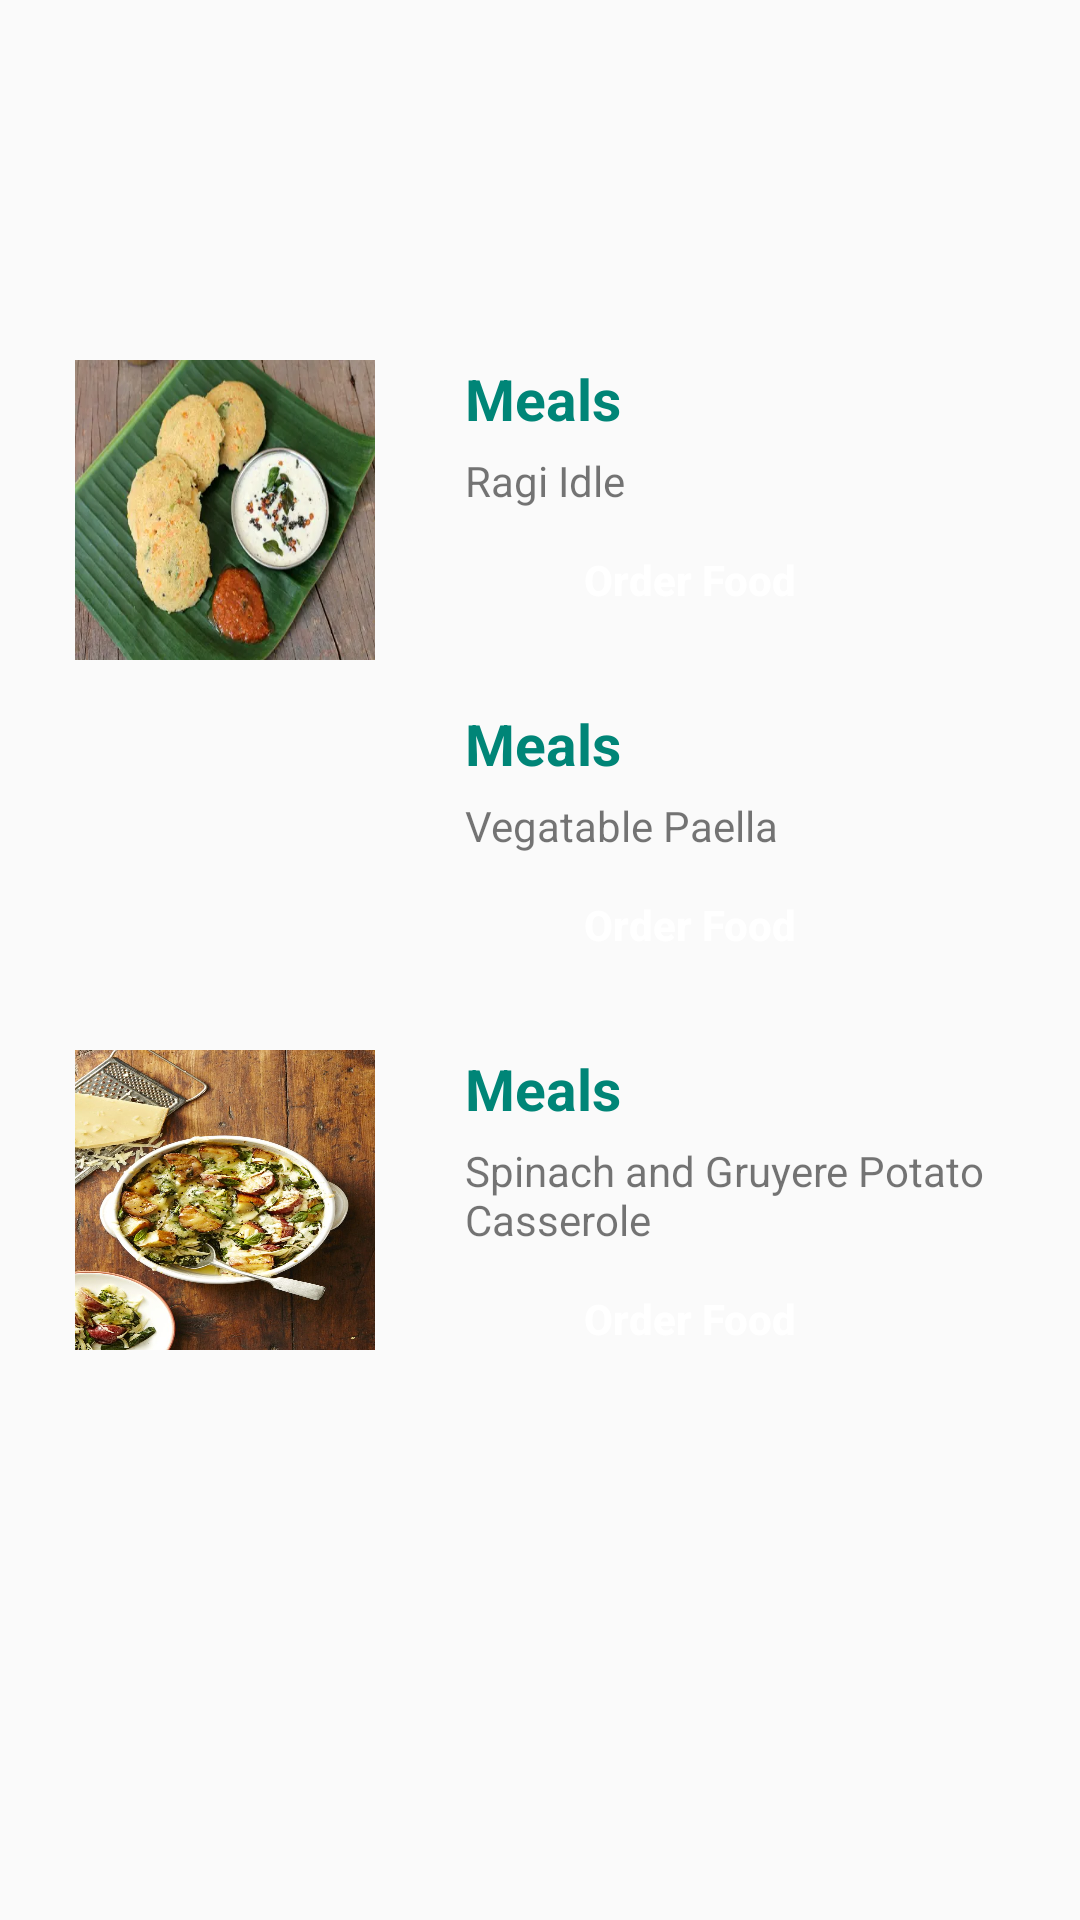

Layout XML and referenced resources for this Android screen:
<!-- AndroidManifest.xml: application theme AppTheme -->
<!-- res/layout/fragment_meal.xml -->
<?xml version="1.0" encoding="utf-8"?>
<FrameLayout xmlns:android="http://schemas.android.com/apk/res/android"
    xmlns:tools="http://schemas.android.com/tools"
    android:layout_width="wrap_content"
    android:layout_height="wrap_content"
    tools:context=".Fragment.MealFragment">

    
    <LinearLayout
        android:layout_width="wrap_content"
        android:layout_height="wrap_content"
        android:orientation="vertical"
        android:layout_gravity="center"
        >
    <LinearLayout
        android:layout_width="match_parent"
        android:layout_height="wrap_content"
        android:layout_marginLeft="10dp">
        <LinearLayout
            android:layout_width="wrap_content"
            android:layout_height="wrap_content"
            android:orientation="horizontal">
            <ImageView
                android:layout_width="100dp"
                android:layout_height="100dp"
                android:layout_marginTop="15dp"
                android:layout_marginLeft="15dp"
                android:background="@drawable/ragiidle"
                ></ImageView>
        </LinearLayout>
        <LinearLayout
            android:layout_width="wrap_content"
            android:layout_height="wrap_content"
            android:orientation="vertical"
            android:layout_marginLeft="30dp">
            <TextView
                android:layout_width="wrap_content"
                android:layout_height="wrap_content"
                android:text="Meals"
                android:textStyle="bold"
                android:textColor="@color/colorPrimary"
                android:textSize="19dp"
                android:layout_marginTop="15dp"
                ></TextView>
            <TextView
                android:layout_width="wrap_content"
                android:layout_height="wrap_content"
                android:text="Ragi Idle"
                android:layout_marginTop="5dp"
                ></TextView>

            <Button
                android:id="@+id/b1"
                android:layout_width="150dp"
                android:layout_height="27dp"
                android:text="Order Food"
                android:textColor="@color/colorWhite"
                android:textStyle="bold"
                android:layout_marginTop="10dp"
                android:textAllCaps="false"
                android:background="@drawable/mealsbtn"
                ></Button>
        </LinearLayout>
    </LinearLayout>
        <LinearLayout
            android:layout_width="match_parent"
            android:layout_height="wrap_content"
            android:layout_marginLeft="10dp">
            <LinearLayout
                android:layout_width="wrap_content"
                android:layout_height="wrap_content"
                android:orientation="horizontal">
                <ImageView
                    android:layout_width="100dp"
                    android:layout_height="100dp"
                    android:layout_marginTop="15dp"
                    android:layout_marginLeft="15dp"
                    android:background="@drawable/vegetablepaella"
                    ></ImageView>
            </LinearLayout>
            <LinearLayout
                android:layout_width="wrap_content"
                android:layout_height="wrap_content"
                android:orientation="vertical"
                android:layout_marginLeft="30dp">
                <TextView
                    android:layout_width="wrap_content"
                    android:layout_height="wrap_content"
                    android:text="Meals"
                    android:textStyle="bold"
                    android:textColor="@color/colorPrimary"
                    android:textSize="19dp"
                    android:layout_marginTop="15dp"
                    ></TextView>
                <TextView
                    android:layout_width="wrap_content"
                    android:layout_height="wrap_content"
                    android:text="Vegatable Paella"
                    android:layout_marginTop="5dp"
                    ></TextView>

                <Button
                    android:id="@+id/b2"
                    android:layout_width="150dp"
                    android:layout_height="27dp"
                    android:text="Order Food"
                    android:textColor="@color/colorWhite"
                    android:textStyle="bold"
                    android:layout_marginTop="10dp"
                    android:textAllCaps="false"
                    android:background="@drawable/mealsbtn"
                    ></Button>
            </LinearLayout>
        </LinearLayout>
        <LinearLayout
            android:layout_width="match_parent"
            android:layout_height="wrap_content"
            android:layout_marginLeft="10dp">
            <LinearLayout
                android:layout_width="wrap_content"
                android:layout_height="wrap_content"
                android:orientation="horizontal">
                <ImageView
                    android:layout_width="100dp"
                    android:layout_height="100dp"
                    android:layout_marginTop="15dp"
                    android:layout_marginLeft="15dp"
                    android:background="@drawable/spinachandgruyerepotatocasserole"
                    ></ImageView>
            </LinearLayout>
            <LinearLayout
                android:layout_width="wrap_content"
                android:layout_height="200dp"
                android:orientation="vertical"
                android:layout_marginLeft="30dp">
                <TextView
                    android:layout_width="wrap_content"
                    android:layout_height="wrap_content"
                    android:text="Meals"
                    android:textStyle="bold"
                    android:textColor="@color/colorPrimary"
                    android:textSize="19dp"
                    android:layout_marginTop="15dp"
                    ></TextView>
                <TextView
                    android:layout_width="wrap_content"
                    android:layout_height="wrap_content"
                    android:text="Spinach and Gruyere Potato Casserole"
                    android:layout_marginTop="5dp"
                    ></TextView>

                <Button
                    android:id="@+id/b3"
                    android:layout_width="150dp"
                    android:layout_height="27dp"
                    android:text="Order Food"
                    android:textColor="@color/colorWhite"
                    android:textStyle="bold"
                    android:layout_marginTop="10dp"
                    android:textAllCaps="false"
                    android:background="@drawable/mealsbtn"
                    ></Button>
            </LinearLayout>
        </LinearLayout>
    </LinearLayout>

</FrameLayout>
<!-- resources referenced by this layout -->
<resources>
  <color name="colorPrimary">#008577</color>
  <color name="colorWhite">#FFFFFF</color>
  <!-- drawable ragiidle: jpg bitmap (drawable-v24, 22998 bytes) -->
  <!-- drawable spinachandgruyerepotatocasserole: jpg bitmap (drawable-v24, 173466 bytes) -->
  <style name="AppTheme" parent="Theme.AppCompat.Light.DarkActionBar">
          
          <item name="colorPrimary">@color/colorPrimary</item>
          <item name="colorPrimaryDark">@color/colorPrimaryDark</item>
          <item name="colorAccent">@color/colorAccent</item>
      </style>
  <color name="colorPrimaryDark">#00574B</color>
  <color name="colorAccent">#D81B60</color>
</resources>
